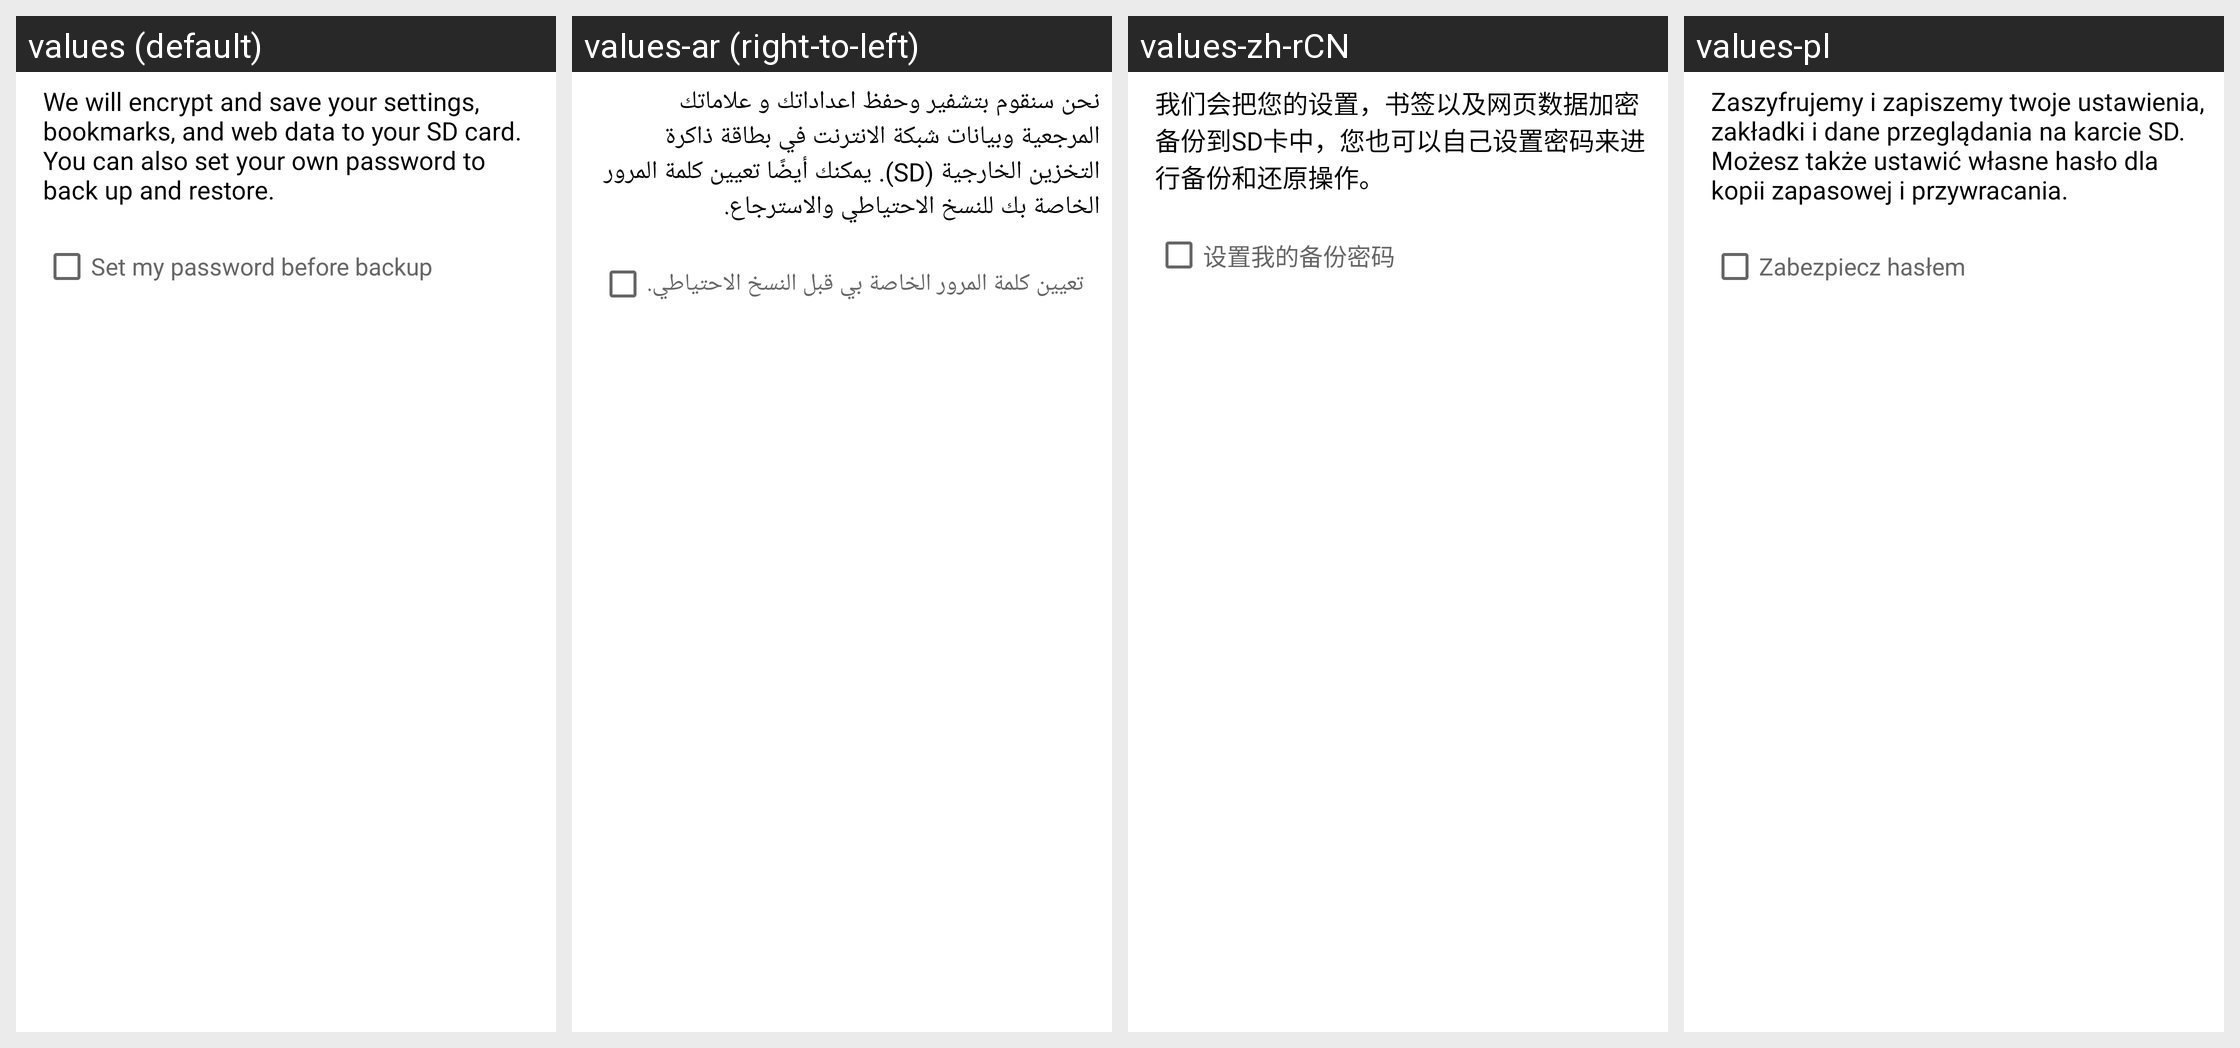

The same Android screen rendered under several of its app's locales, left to right. List the strings drawn on it with the default value and each locale's translation.
Android screen res/layout/backup_preference_layout.xml rendered under 4 locales, left to right: values (default), values-ar (right-to-left), values-zh-rCN, values-pl. Device: Nexus 5 (rendered at 1080×1920; each locale shown at half size, 540×960, under a caption strip naming it); theme Theme.MaterialComponents.DayNight.NoActionBar.
Other locales in the repository, not shown: values-cs, values-da, values-de, values-el, values-en, values-es, values-fa, values-fr, values-hi, values-hu, values-in, values-it, values-ja, values-ko, values-ms, values-nl, values-pt, values-ru, values-th, values-tr, values-vi, values-zh, values-zh-rTW.
Strings drawn on this screen, with the default value and each locale's value (text and hints the layout hard-codes, and strings that could not be matched under every locale, appear in the picture but are not listed):

backup_description
  values: We will encrypt and save your settings, bookmarks, and web data to your SD card. You can also set your own password to back up and restore.
  values-ar: نحن سنقوم بتشفير وحفظ اعداداتك و علاماتك المرجعية وبيانات شبكة الانترنت في بطاقة ذاكرة التخزين الخارجية (SD). يمكنك أيضًا تعيين كلمة المرور الخاصة بك للنسخ الاحتياطي والاسترجاع.
  values-zh-rCN: 我们会把您的设置，书签以及网页数据加密备份到SD卡中，您也可以自己设置密码来进行备份和还原操作。
  values-pl: Zaszyfrujemy i zapiszemy twoje ustawienia, zakładki i dane przeglądania na karcie SD. Możesz także ustawić własne hasło dla kopii zapasowej i przywracania.

backup_set_password
  values: Set my password before backup
  values-ar: تعيين كلمة المرور الخاصة بي قبل النسخ الاحتياطي.
  values-zh-rCN: 设置我的备份密码
  values-pl: Zabezpiecz hasłem
